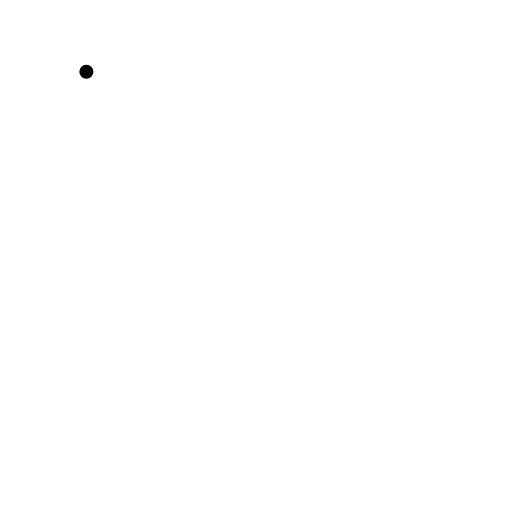
t = 0.00 s
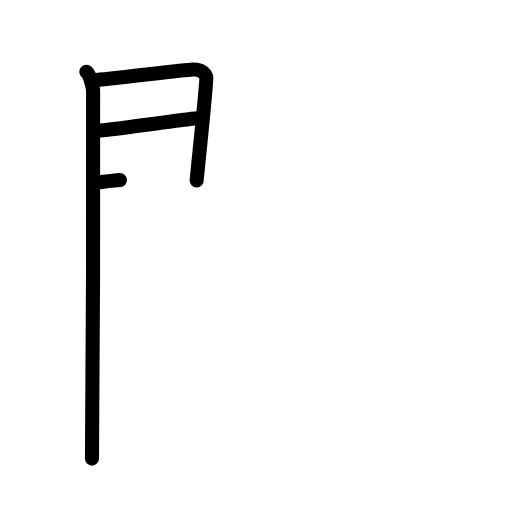
t = 3.25 s
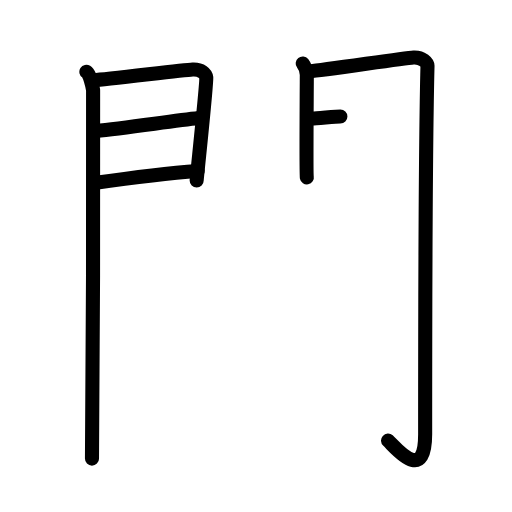
t = 6.25 s
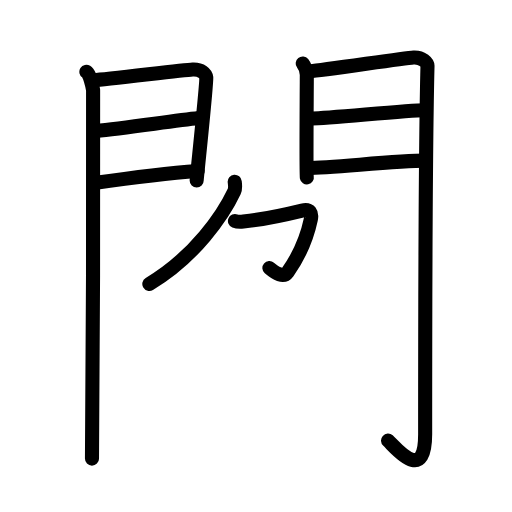
t = 9.55 s
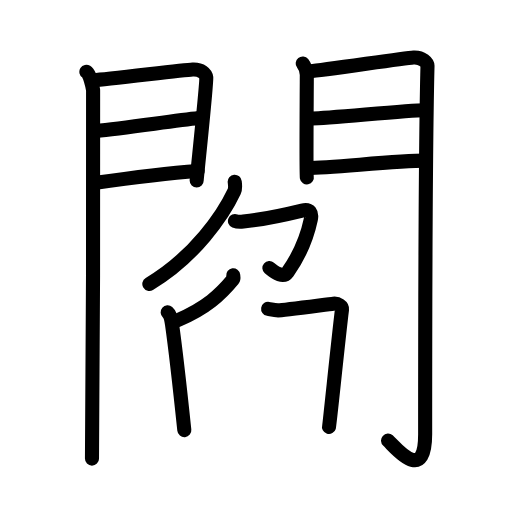
t = 12.81 s
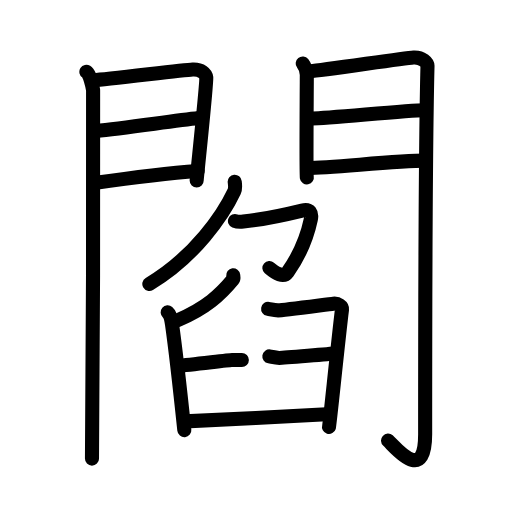
t = 16.00 s

The animated SVG that drew these frames (rendered in a browser with its animation timeline set to each time). Animation: 50 SMIL elements (animate=50); one cycle of 16.00 s.

<?xml version="1.0" encoding="UTF-8"?>
<!--
AniKanjiVG is licensed by CC-BY-SA Paul C. Sommerhoff (https://bitbucket.org/sommerhoff/anikanjivg).
AniKanjiVG uses KanjiVG which is licensed by CC-BY-SA Ulrich Apel (http://kanjivg.tagaini.net).
See also http://creativecommons.org/licenses/by-sa/3.0/
-->
<svg xmlns:kvg='http://kanjivg.tagaini.net' xmlns='http://www.w3.org/2000/svg' width='109' height='109' viewBox='0 0 109 109' style='fill:none;stroke:#000000;stroke-width:3;stroke-linecap:round;stroke-linejoin:round;' id="kvg:kanji_095bb"><g id="kvg:095bb" kvg:element="閻"><g id="kvg:095bb-g1" kvg:element="門" kvg:position="kamae" kvg:radical="general"><g id="kvg:095bb-g2" kvg:position="left"><path id="kvg:095bb-s1" kvg:type="㇑" d="M18.39,15.29c0.73,0.46,1.28,2.98,1.43,3.9c0.15,0.93-0.09,72.64-0.24,78.44"><animate attributeName="d" begin="0.0s" dur="0.5s" from="M18.39,15.29C18.39,15.29,18.39,15.29,18.39,15.29" to="M18.39,15.29c0.73,0.46,1.28,2.98,1.43,3.9" />
<animate attributeName="d" begin="0.5s" dur="0.5s" from="M18.39,15.29c0.73,0.46,1.28,2.98,1.43,3.9c0,0,0,0,0,0,0" to="M18.39,15.29c0.73,0.46,1.28,2.98,1.43,3.9c0.15,0.93-0.09,72.64-0.24,78.44" />
</path>
<path id="kvg:095bb-s2" kvg:type="㇕a" d="M20.02,17.08c2.44-0.1,18.77-2.16,20.99-2.28c1.85-0.1,2.81,0.91,2.9,1.71c0.14,1.23-2.04,21.32-2.04,21.92"><animate attributeName="d" begin="1.0s" dur="0.3333333333333333s" from="M20.02,17.08C20.02,17.08,20.02,17.08,20.02,17.08" to="M20.02,17.08c2.44-0.1,18.77-2.16,20.99-2.28" />
<animate attributeName="d" begin="1.3333333333333333s" dur="0.3333333333333333s" from="M20.02,17.08c2.44-0.1,18.77-2.16,20.99-2.28c0,0,0,0,0,0,0" to="M20.02,17.08c2.44-0.1,18.77-2.16,20.99-2.28c1.85-0.1,2.81,0.91,2.9,1.71" />
<animate attributeName="d" begin="1.6666666666666665s" dur="0.3333333333333333s" from="M20.02,17.08c2.44-0.1,18.77-2.16,20.99-2.28c1.85-0.1,2.81,0.91,2.9,1.71c0,0,0,0,0,0,0" to="M20.02,17.08c2.44-0.1,18.77-2.16,20.99-2.28c1.85-0.1,2.81,0.91,2.9,1.71c0.14,1.23-2.04,21.32-2.04,21.92" />
<animate attributeName="d" begin="0s" dur="1.0s" from="M-100,-100" to="M-100,-100" />
</path>
<path id="kvg:095bb-s3" kvg:type="㇐a" d="M20.45,27.89c5.99-0.59,16.12-2.12,21.88-2.76"><animate attributeName="d" begin="2.0s" dur="1.0s" from="M20.45,27.89C20.45,27.89,20.45,27.89,20.45,27.89" to="M20.45,27.89c5.99-0.59,16.12-2.12,21.88-2.76" />
<animate attributeName="d" begin="0s" dur="2.0s" from="M-100,-100" to="M-100,-100" />
</path>
<path id="kvg:095bb-s4" kvg:type="㇐a" d="M20.02,38.98c8.11-1.15,14.89-2.03,22.06-2.56"><animate attributeName="d" begin="3.0s" dur="1.0s" from="M20.02,38.98C20.02,38.98,20.02,38.98,20.02,38.98" to="M20.02,38.98c8.11-1.15,14.89-2.03,22.06-2.56" />
<animate attributeName="d" begin="0s" dur="3.0s" from="M-100,-100" to="M-100,-100" />
</path>
</g>
<g id="kvg:095bb-g3" kvg:position="right"><path id="kvg:095bb-s5" kvg:type="㇑" d="M64.44,13.51c0.44,0.55,0.88,1.74,0.88,2.48c0,0.74-0.15,21.04,0,21.78"><animate attributeName="d" begin="4.0s" dur="0.5s" from="M64.44,13.51C64.44,13.51,64.44,13.51,64.44,13.51" to="M64.44,13.51c0.44,0.55,0.88,1.74,0.88,2.48" />
<animate attributeName="d" begin="4.5s" dur="0.5s" from="M64.44,13.51c0.44,0.55,0.88,1.74,0.88,2.48c0,0,0,0,0,0,0" to="M64.44,13.51c0.44,0.55,0.88,1.74,0.88,2.48c0,0.74-0.15,21.04,0,21.78" />
<animate attributeName="d" begin="0s" dur="4.0s" from="M-100,-100" to="M-100,-100" />
</path>
<path id="kvg:095bb-s6" kvg:type="㇆a" d="M66.05,15.16c2.49-0.11,19.71-2.79,21.99-2.92c1.9-0.11,2.98,1.15,2.97,1.8c-0.49,19.46-0.5,64.29-0.5,78.4c0,10.81-6.45,2.66-7.9,1.36"><animate attributeName="d" begin="5.0s" dur="0.25s" from="M66.05,15.16C66.05,15.16,66.05,15.16,66.05,15.16" to="M66.05,15.16c2.49-0.11,19.71-2.79,21.99-2.92" />
<animate attributeName="d" begin="5.25s" dur="0.25s" from="M66.05,15.16c2.49-0.11,19.71-2.79,21.99-2.92c0,0,0,0,0,0,0" to="M66.05,15.16c2.49-0.11,19.71-2.79,21.99-2.92c1.9-0.11,2.98,1.15,2.97,1.8" />
<animate attributeName="d" begin="5.5s" dur="0.25s" from="M66.05,15.16c2.49-0.11,19.71-2.79,21.99-2.92c1.9-0.11,2.98,1.15,2.97,1.8c0,0,0,0,0,0,0" to="M66.05,15.16c2.49-0.11,19.71-2.79,21.99-2.92c1.9-0.11,2.98,1.15,2.97,1.8c-0.49,19.46-0.5,64.29-0.5,78.4" />
<animate attributeName="d" begin="5.75s" dur="0.25s" from="M66.05,15.16c2.49-0.11,19.71-2.79,21.99-2.92c1.9-0.11,2.98,1.15,2.97,1.8c-0.49,19.46-0.5,64.29-0.5,78.4c0,0,0,0,0,0,0" to="M66.05,15.16c2.49-0.11,19.71-2.79,21.99-2.92c1.9-0.11,2.98,1.15,2.97,1.8c-0.49,19.46-0.5,64.29-0.5,78.4c0,10.81-6.45,2.66-7.9,1.36" />
<animate attributeName="d" begin="0s" dur="5.0s" from="M-100,-100" to="M-100,-100" />
</path>
<path id="kvg:095bb-s7" kvg:type="㇐a" d="M66.49,25.22c3.38,0,20.09-1.74,23.9-1.74"><animate attributeName="d" begin="6.0s" dur="1.0s" from="M66.49,25.22C66.49,25.22,66.49,25.22,66.49,25.22" to="M66.49,25.22c3.38,0,20.09-1.74,23.9-1.74" />
<animate attributeName="d" begin="0s" dur="6.0s" from="M-100,-100" to="M-100,-100" />
</path>
<path id="kvg:095bb-s8" kvg:type="㇐a" d="M65.55,35.76c4.99,0,18.59-1.56,25.05-1.56"><animate attributeName="d" begin="7.0s" dur="1.0s" from="M65.55,35.76C65.55,35.76,65.55,35.76,65.55,35.76" to="M65.55,35.76c4.99,0,18.59-1.56,25.05-1.56" />
<animate attributeName="d" begin="0s" dur="7.0s" from="M-100,-100" to="M-100,-100" />
</path>
</g>
</g>
<g id="kvg:095bb-g4" kvg:element="𠂊𠂊𠂊𠂊𠂊𠂊𠂊𠂊𠔉𠔉𠂊𠂊𠂊𠂊𤇾𠂊𠔉𠂊𠂊𠂊𠂤𠂊𠂊𠂊𦥯𦥑𠂊𦥑𠂊𠂊𠔉𠔉𠂊𠂊𠂊𠂊𠂊𠂊𠂊𠂊𠂊𠂊𦥑𦥑𠂊𠂊𠂊𠂊𠬝𠂊𤇾𠂊𤇾𠂊𠂊𠂊𠂊𦥑𦥑𠂊𠂊𠂢𠂢𠂊𠂊𦥑𠂊𦰩𠂊𠂊𠂊𠂊𤇾𦥑𠂊𠂊𠂊𠂊𠂊𠂊𠂊𦥑𠂊𠂊𠂊𠂊𠂊𠂊𠂊𠂊𠂊𠂊𠂊𠂢𠂢𦥑𠂊𦥑𦥑𦥑𦥑𦥑𦥑𠂊𠂊𠂊𠂊𠂊𦥑𠂊𠂊𠂊𠂊𤇾𠂊𠂊𠂊𠂊𦥑𦥯𦥑𠂊𠂊𠂊𠂊𠂊𠂊𠂊𠂊𠂊𠂊𠂊𠂊𠂊𦥑𦰌𠂊𦥑𠂊𠂊𠂊𠂊𠂊𠂊𠂊𠂊𠂤𠂤𠂊𠂊𦥑𦥑𠂊" kvg:variant="true" kvg:original="勹" kvg:position="top"><path id="kvg:095bb-s9" kvg:type="㇒" d="M49.97,38.68c0.05,0.51,0.22,1.37-0.1,2.06c-2.36,5.01-8.35,13.87-18.08,19.71"><animate attributeName="d" begin="8.0s" dur="0.5s" from="M49.97,38.68C49.97,38.68,49.97,38.68,49.97,38.68" to="M49.97,38.68c0.05,0.51,0.22,1.37-0.1,2.06" />
<animate attributeName="d" begin="8.5s" dur="0.5s" from="M49.97,38.68c0.05,0.51,0.22,1.37-0.1,2.06c0,0,0,0,0,0,0" to="M49.97,38.68c0.05,0.51,0.22,1.37-0.1,2.06c-2.36,5.01-8.35,13.87-18.08,19.71" />
<animate attributeName="d" begin="0s" dur="8.0s" from="M-100,-100" to="M-100,-100" />
</path>
<path id="kvg:095bb-s10" kvg:type="㇇" d="M50.02,47.05c0.45,0.18,1.06,0.2,1.78,0.12c3.94-0.42,8.69-1.42,12.51-2.35c1.73-0.42,2.14,0.6,1.87,1.87c-0.27,1.27-1.43,6.32-4.93,11.23c-0.91,1.28-2.56,0.28-3.9-0.87"><animate attributeName="d" begin="9.0s" dur="0.2s" from="M50.02,47.05C50.02,47.05,50.02,47.05,50.02,47.05" to="M50.02,47.05c0.45,0.18,1.06,0.2,1.78,0.12" />
<animate attributeName="d" begin="9.2s" dur="0.2s" from="M50.02,47.05c0.45,0.18,1.06,0.2,1.78,0.12c0,0,0,0,0,0,0" to="M50.02,47.05c0.45,0.18,1.06,0.2,1.78,0.12c3.94-0.42,8.69-1.42,12.51-2.35" />
<animate attributeName="d" begin="9.4s" dur="0.2s" from="M50.02,47.05c0.45,0.18,1.06,0.2,1.78,0.12c3.94-0.42,8.69-1.42,12.51-2.35c0,0,0,0,0,0,0" to="M50.02,47.05c0.45,0.18,1.06,0.2,1.78,0.12c3.94-0.42,8.69-1.42,12.51-2.35c1.73-0.42,2.14,0.6,1.87,1.87" />
<animate attributeName="d" begin="9.6s" dur="0.2s" from="M50.02,47.05c0.45,0.18,1.06,0.2,1.78,0.12c3.94-0.42,8.69-1.42,12.51-2.35c1.73-0.42,2.14,0.6,1.87,1.87c0,0,0,0,0,0,0" to="M50.02,47.05c0.45,0.18,1.06,0.2,1.78,0.12c3.94-0.42,8.69-1.42,12.51-2.35c1.73-0.42,2.14,0.6,1.87,1.87c-0.27,1.27-1.43,6.32-4.93,11.23" />
<animate attributeName="d" begin="9.8s" dur="0.2s" from="M50.02,47.05c0.45,0.18,1.06,0.2,1.78,0.12c3.94-0.42,8.69-1.42,12.51-2.35c1.73-0.42,2.14,0.6,1.87,1.87c-0.27,1.27-1.43,6.32-4.93,11.23c0,0,0,0,0,0,0" to="M50.02,47.05c0.45,0.18,1.06,0.2,1.78,0.12c3.94-0.42,8.69-1.42,12.51-2.35c1.73-0.42,2.14,0.6,1.87,1.87c-0.27,1.27-1.43,6.32-4.93,11.23c-0.91,1.28-2.56,0.28-3.9-0.87" />
<animate attributeName="d" begin="0s" dur="9.0s" from="M-100,-100" to="M-100,-100" />
</path>
</g>
<g id="kvg:095bb-g5" kvg:element="臼" kvg:position="bottom"><path id="kvg:095bb-s11" kvg:type="㇒" d="M49.65,58.62c0.03,0.22,0.14,0.66-0.06,0.9c-2.64,3.21-5.71,6.08-11.71,8.63"><animate attributeName="d" begin="10.0s" dur="0.5s" from="M49.65,58.62C49.65,58.62,49.65,58.62,49.65,58.62" to="M49.65,58.62c0.03,0.22,0.14,0.66-0.06,0.9" />
<animate attributeName="d" begin="10.5s" dur="0.5s" from="M49.65,58.62c0.03,0.22,0.14,0.66-0.06,0.9c0,0,0,0,0,0,0" to="M49.65,58.62c0.03,0.22,0.14,0.66-0.06,0.9c-2.64,3.21-5.71,6.08-11.71,8.63" />
<animate attributeName="d" begin="0s" dur="10.0s" from="M-100,-100" to="M-100,-100" />
</path>
<path id="kvg:095bb-s12" kvg:type="㇑" d="M35.69,66.49c0.56,0.48,0.79,1.55,0.93,2.54c0.51,3.6,2.11,17.67,2.62,22.54"><animate attributeName="d" begin="11.0s" dur="0.5s" from="M35.69,66.49C35.69,66.49,35.69,66.49,35.69,66.49" to="M35.69,66.49c0.56,0.48,0.79,1.55,0.93,2.54" />
<animate attributeName="d" begin="11.5s" dur="0.5s" from="M35.69,66.49c0.56,0.48,0.79,1.55,0.93,2.54c0,0,0,0,0,0,0" to="M35.69,66.49c0.56,0.48,0.79,1.55,0.93,2.54c0.51,3.6,2.11,17.67,2.62,22.54" />
<animate attributeName="d" begin="0s" dur="11.0s" from="M-100,-100" to="M-100,-100" />
</path>
<path id="kvg:095bb-s13" kvg:type="㇕" d="M57.08,65.75c0.66,0.11,1.19,0.33,2.12,0.33c0.93,0,10.71-1.31,11.76-1.42c1.06-0.11,1.93,0.54,1.85,1.21c-0.79,6.35-2.64,24.57-2.77,25.01"><animate attributeName="d" begin="12.0s" dur="0.25s" from="M57.08,65.75C57.08,65.75,57.08,65.75,57.08,65.75" to="M57.08,65.75c0.66,0.11,1.19,0.33,2.12,0.33" />
<animate attributeName="d" begin="12.25s" dur="0.25s" from="M57.08,65.75c0.66,0.11,1.19,0.33,2.12,0.33c0,0,0,0,0,0,0" to="M57.08,65.75c0.66,0.11,1.19,0.33,2.12,0.33c0.93,0,10.71-1.31,11.76-1.42" />
<animate attributeName="d" begin="12.5s" dur="0.25s" from="M57.08,65.75c0.66,0.11,1.19,0.33,2.12,0.33c0.93,0,10.71-1.31,11.76-1.42c0,0,0,0,0,0,0" to="M57.08,65.75c0.66,0.11,1.19,0.33,2.12,0.33c0.93,0,10.71-1.31,11.76-1.42c1.06-0.11,1.93,0.54,1.85,1.21" />
<animate attributeName="d" begin="12.75s" dur="0.25s" from="M57.08,65.75c0.66,0.11,1.19,0.33,2.12,0.33c0.93,0,10.71-1.31,11.76-1.42c1.06-0.11,1.93,0.54,1.85,1.21c0,0,0,0,0,0,0" to="M57.08,65.75c0.66,0.11,1.19,0.33,2.12,0.33c0.93,0,10.71-1.31,11.76-1.42c1.06-0.11,1.93,0.54,1.85,1.21c-0.79,6.35-2.64,24.57-2.77,25.01" />
<animate attributeName="d" begin="0s" dur="12.0s" from="M-100,-100" to="M-100,-100" />
</path>
<path id="kvg:095bb-s14" kvg:type="㇐" d="M37.92,77.88c2.78-0.22,10.79-1.24,11.45-1.24c0.66,0,1.59,0,2.12,0"><animate attributeName="d" begin="13.0s" dur="0.5s" from="M37.92,77.88C37.92,77.88,37.92,77.88,37.92,77.88" to="M37.92,77.88c2.78-0.22,10.79-1.24,11.45-1.24" />
<animate attributeName="d" begin="13.5s" dur="0.5s" from="M37.92,77.88c2.78-0.22,10.79-1.24,11.45-1.24c0,0,0,0,0,0,0" to="M37.92,77.88c2.78-0.22,10.79-1.24,11.45-1.24c0.66,0,1.59,0,2.12,0" />
<animate attributeName="d" begin="0s" dur="13.0s" from="M-100,-100" to="M-100,-100" />
</path>
<path id="kvg:095bb-s15" kvg:type="㇐" d="M57.34,75.87c0.66,0.11,1.19,0.33,2.12,0.33c0.93,0,11.15-0.88,12.2-0.99"><animate attributeName="d" begin="14.0s" dur="0.5s" from="M57.34,75.87C57.34,75.87,57.34,75.87,57.34,75.87" to="M57.34,75.87c0.66,0.11,1.19,0.33,2.12,0.33" />
<animate attributeName="d" begin="14.5s" dur="0.5s" from="M57.34,75.87c0.66,0.11,1.19,0.33,2.12,0.33c0,0,0,0,0,0,0" to="M57.34,75.87c0.66,0.11,1.19,0.33,2.12,0.33c0.93,0,11.15-0.88,12.2-0.99" />
<animate attributeName="d" begin="0s" dur="14.0s" from="M-100,-100" to="M-100,-100" />
</path>
<path id="kvg:095bb-s16" kvg:type="㇐" d="M39.37,89.71c1.72,0,28.15-1.42,30.13-1.53"><animate attributeName="d" begin="15.0s" dur="1.0s" from="M39.37,89.71C39.37,89.71,39.37,89.71,39.37,89.71" to="M39.37,89.71c1.72,0,28.15-1.42,30.13-1.53" />
<animate attributeName="d" begin="0s" dur="15.0s" from="M-100,-100" to="M-100,-100" />
</path>
</g>
</g>
</svg>
